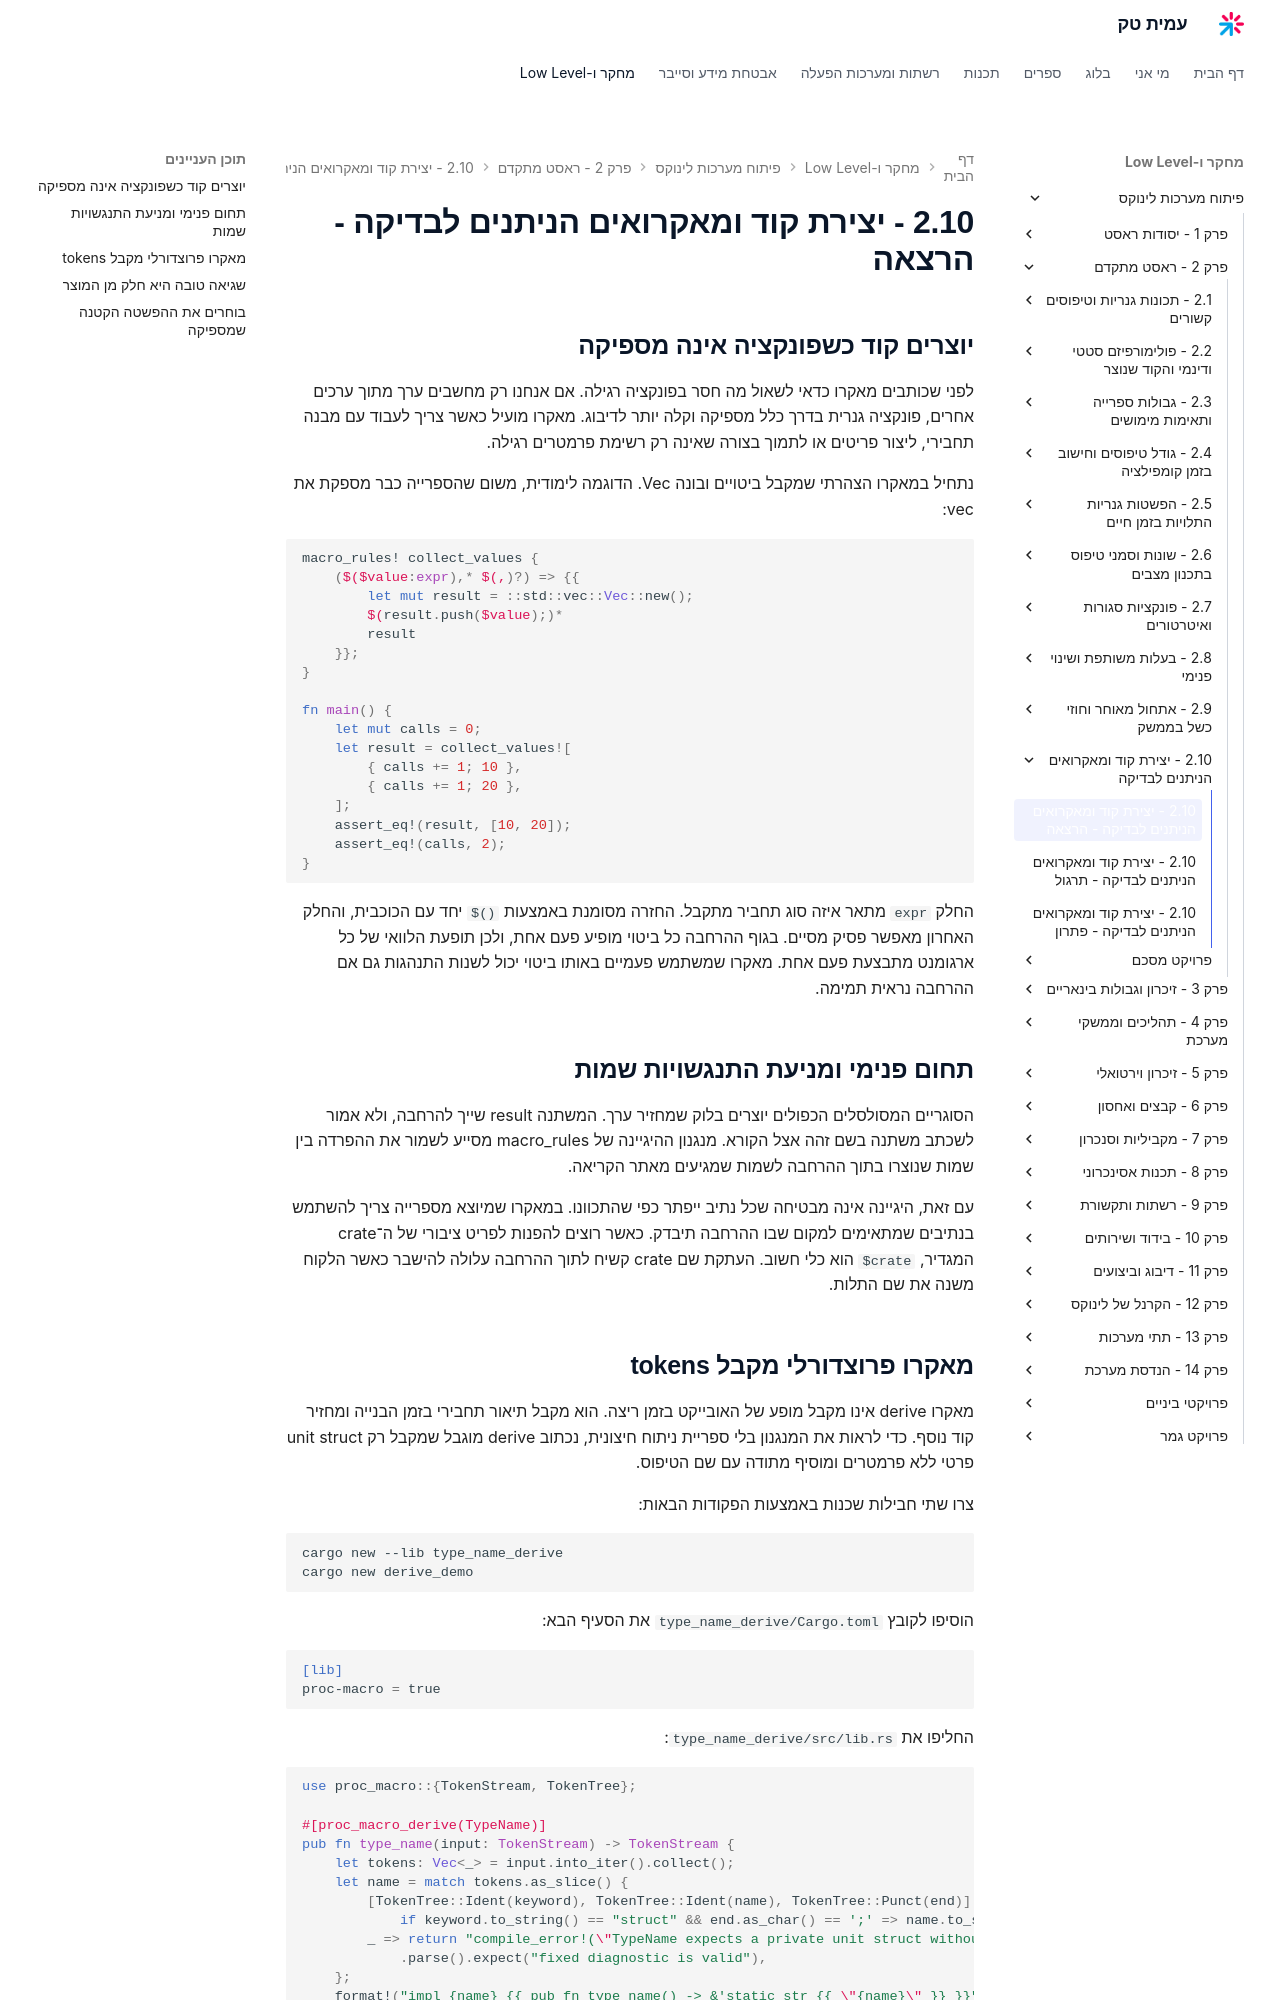

repository: AmitPinchasi/amittech · page: פיתוח-מערכות-לינוקס/2 - ראסט מתקדם/2.10 - יצירת קוד ומאקרואים הניתנים לבדיקה/2.10 - יצירת קוד ומאקרואים הניתנים לבדיקה - הרצאה/index.html · generator: mkdocs

## יוצרים קוד כשפונקציה אינה מספיקה

לפני שכותבים מאקרו כדאי לשאול מה חסר בפונקציה רגילה. אם אנחנו רק מחשבים ערך מתוך ערכים אחרים, פונקציה גנרית בדרך כלל מספיקה וקלה יותר לדיבוג. מאקרו מועיל כאשר צריך לעבוד עם מבנה תחבירי, ליצור פריטים או לתמוך בצורה שאינה רק רשימת פרמטרים רגילה.

נתחיל במאקרו הצהרתי שמקבל ביטויים ובונה Vec. הדוגמה לימודית, משום שהספרייה כבר מספקת את vec:

```rust
macro_rules! collect_values {
    ($($value:expr),* $(,)?) => {{
        let mut result = ::std::vec::Vec::new();
        $(result.push($value);)*
        result
    }};
}

fn main() {
    let mut calls = 0;
    let result = collect_values![
        { calls += 1; 10 },
        { calls += 1; 20 },
    ];
    assert_eq!(result, [10, 20]);
    assert_eq!(calls, 2);
}
```

החלק `expr` מתאר איזה סוג תחביר מתקבל. החזרה מסומנת באמצעות `$()` יחד עם הכוכבית, והחלק האחרון מאפשר פסיק מסיים. בגוף ההרחבה כל ביטוי מופיע פעם אחת, ולכן תופעת הלוואי של כל ארגומנט מתבצעת פעם אחת. מאקרו שמשתמש פעמיים באותו ביטוי יכול לשנות התנהגות גם אם ההרחבה נראית תמימה.

## תחום פנימי ומניעת התנגשויות שמות

הסוגריים המסולסלים הכפולים יוצרים בלוק שמחזיר ערך. המשתנה result שייך להרחבה, ולא אמור לשכתב משתנה בשם זהה אצל הקורא. מנגנון ההיגיינה של macro_rules מסייע לשמור את ההפרדה בין שמות שנוצרו בתוך ההרחבה לשמות שמגיעים מאתר הקריאה.

עם זאת, היגיינה אינה מבטיחה שכל נתיב ייפתר כפי שהתכוונו. במאקרו שמיוצא מספרייה צריך להשתמש בנתיבים שמתאימים למקום שבו ההרחבה תיבדק. כאשר רוצים להפנות לפריט ציבורי של ה־crate המגדיר, `$crate` הוא כלי חשוב. העתקת שם crate קשיח לתוך ההרחבה עלולה להישבר כאשר הלקוח משנה את שם התלות.
